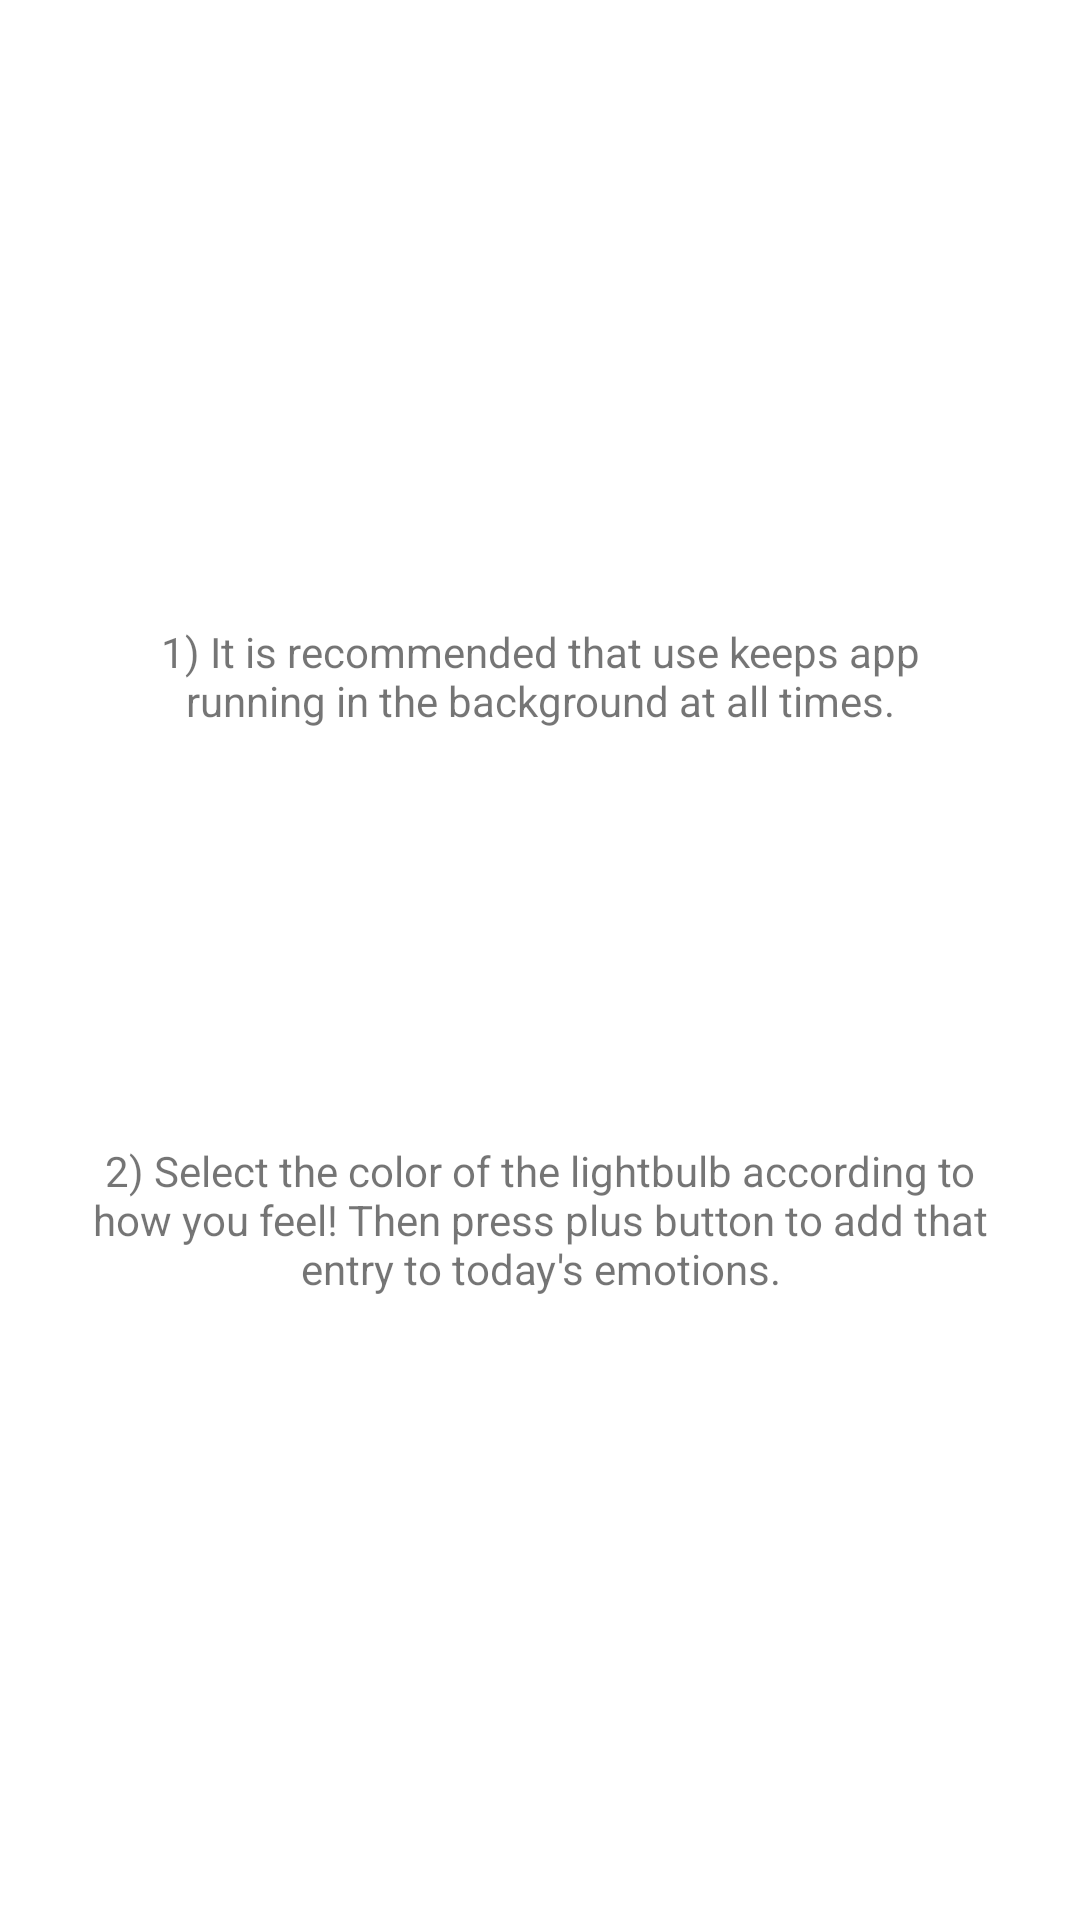

Layout XML and referenced resources for this Android screen:
<!-- AndroidManifest.xml: application theme Theme.Sunday -->
<!-- res/layout/instruction_fragment.xml -->
<?xml version="1.0" encoding="utf-8"?>
<androidx.constraintlayout.widget.ConstraintLayout
    xmlns:android="http://schemas.android.com/apk/res/android"
    xmlns:app="http://schemas.android.com/apk/res-auto"
    xmlns:tools="http://schemas.android.com/tools"
    android:layout_width="match_parent"
    android:layout_height="match_parent">

    <androidx.constraintlayout.widget.ConstraintLayout
        android:layout_width="300dp"
        android:layout_height="500dp"
        android:background="@color/white"
        app:layout_constraintBottom_toBottomOf="parent"
        app:layout_constraintEnd_toEndOf="parent"
        app:layout_constraintStart_toStartOf="parent"
        app:layout_constraintTop_toTopOf="parent">

        <TextView
            android:id="@+id/textView5"
            android:layout_width="match_parent"
            android:layout_height="wrap_content"
            android:gravity="center"
            android:text="1) It is recommended that use keeps app running in the background at all times."
            app:layout_constraintEnd_toEndOf="parent"
            app:layout_constraintStart_toStartOf="parent"
            app:layout_constraintBottom_toTopOf="@id/textView4"
            app:layout_constraintTop_toTopOf="parent">


        </TextView>

        <TextView
            android:id="@+id/textView4"
            android:layout_width="match_parent"
            android:layout_height="wrap_content"
            android:gravity="center"
            android:text="2) Select the color of the lightbulb according to how you feel! Then press plus button to add that entry to today's emotions."
            app:layout_constraintBottom_toBottomOf="parent"
            app:layout_constraintEnd_toEndOf="parent"
            app:layout_constraintStart_toStartOf="parent"
            app:layout_constraintTop_toBottomOf="@+id/textView5" />


    </androidx.constraintlayout.widget.ConstraintLayout>

</androidx.constraintlayout.widget.ConstraintLayout>
<!-- resources referenced by this layout -->
<resources>
  <color name="white">#FFFFFFFF</color>
  <style name="Theme.Sunday" parent="Theme.MaterialComponents.DayNight.NoActionBar">
          
          <item name="colorPrimary">@color/purple_200</item>
          <item name="colorPrimaryVariant">@color/purple_700</item>
          <item name="colorOnPrimary">@color/white</item>
          
          <item name="colorSecondary">@color/teal_200</item>
          <item name="colorSecondaryVariant">@color/teal_700</item>
          <item name="colorOnSecondary">@color/black</item>
          
          <item name="android:statusBarColor" tools:targetApi="l">?attr/colorPrimaryVariant</item>
          
      </style>
  <color name="purple_200">#FFBB86FC</color>
  <color name="purple_700">#FF3700B3</color>
  <color name="teal_200">#FF03DAC5</color>
  <color name="teal_700">#FF018786</color>
  <color name="black">#FF000000</color>
</resources>
